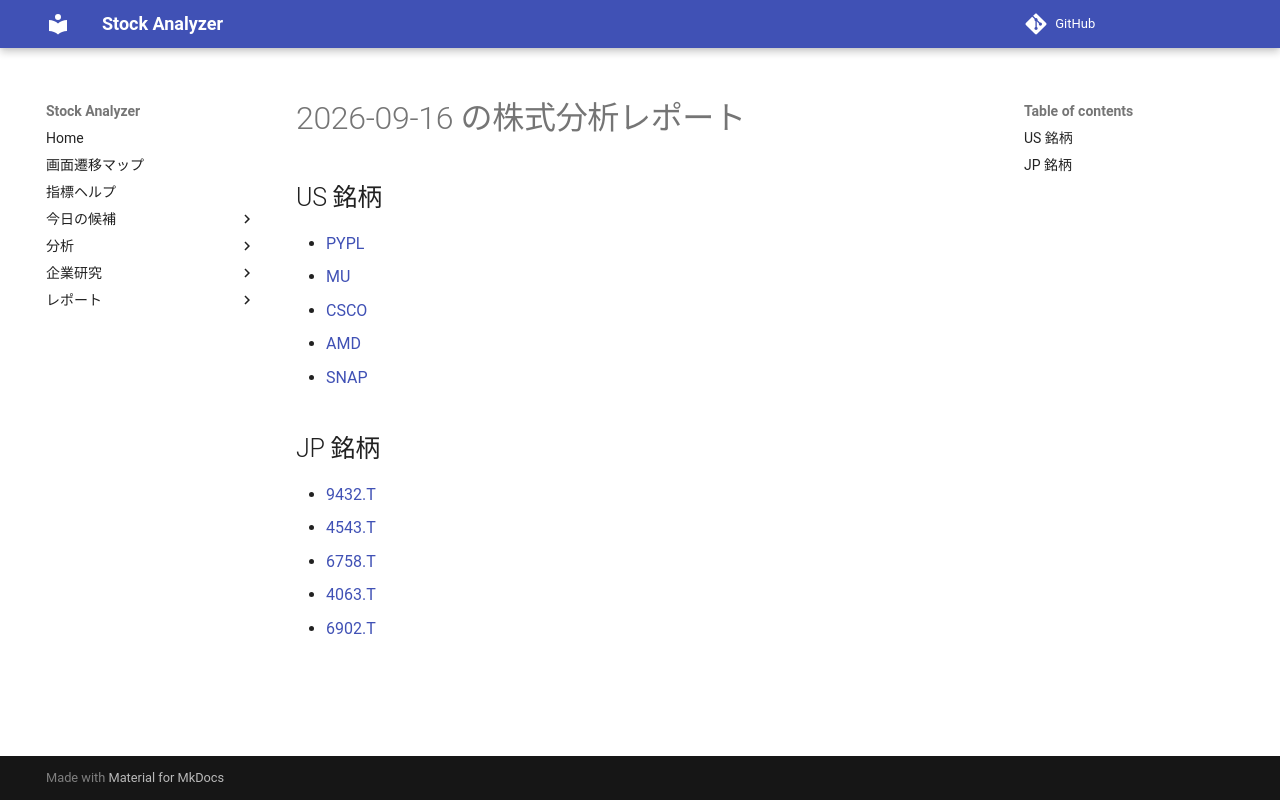

repository: Yumi-note/Making-APP · page: reports/2026-09-16/190834/index.html · generator: mkdocs

# 2026-09-16 の株式分析レポート

## US 銘柄

- [PYPL](PYPL.md)
- [MU](MU.md)
- [CSCO](CSCO.md)
- [AMD](AMD.md)
- [SNAP](SNAP.md)

## JP 銘柄

- [9432.T](9432_T.md)
- [4543.T](4543_T.md)
- [6758.T](6758_T.md)
- [4063.T](4063_T.md)
- [6902.T](6902_T.md)
